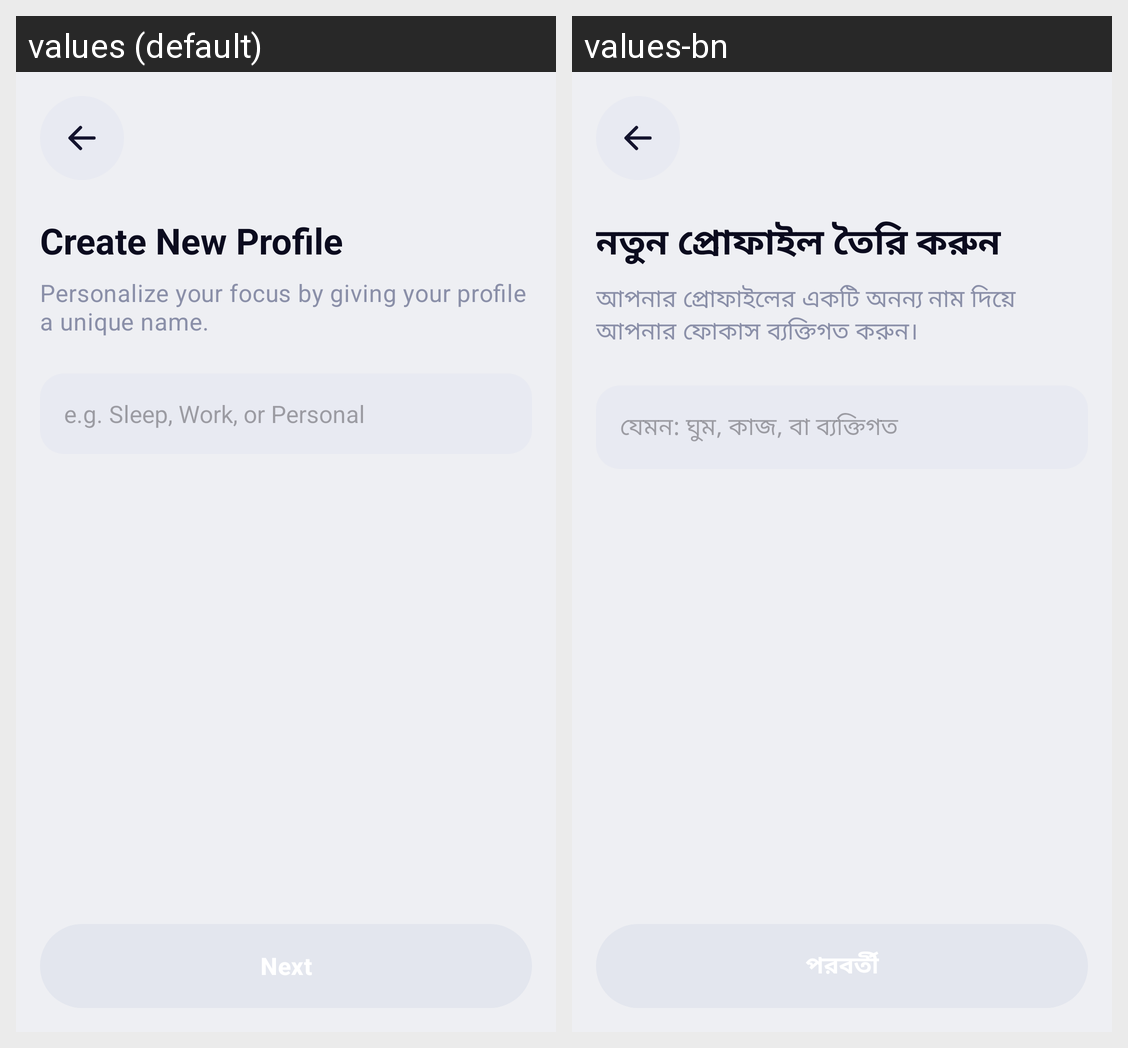

Locale-by-locale string values for the Android screen shown in this grid:
Android screen res/layout/activity_create_profile.xml rendered under 2 locales, left to right: values (default), values-bn. Device: Nexus 5 (rendered at 1080×1920; each locale shown at half size, 540×960, under a caption strip naming it); theme Theme.PureLock.White.
Strings drawn on this screen, with the default value and each locale's value (text and hints the layout hard-codes, and strings that could not be matched under every locale, appear in the picture but are not listed):

sf_profile_create_title
  values: Create New Profile
  values-bn: নতুন প্রোফাইল তৈরি করুন

sf_profile_create_subtitle
  values: Personalize your focus by giving your profile a unique name.
  values-bn: আপনার প্রোফাইলের একটি অনন্য নাম দিয়ে আপনার ফোকাস ব্যক্তিগত করুন।

sf_profile_name_hint
  values: e.g. Sleep, Work, or Personal
  values-bn: যেমন: ঘুম, কাজ, বা ব্যক্তিগত
